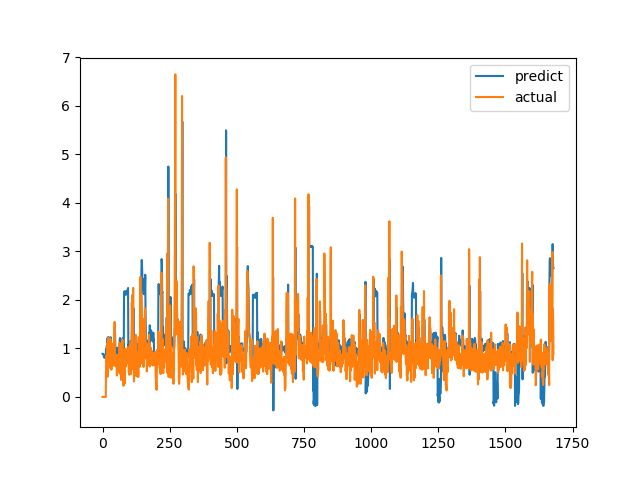

The table this chart was drawn from, first rows:
predict, actual
0.8877, 0.0
0.8907, 0.0
0.8875, 0.0
0.8793, 0.0
0.8664, 0.0
0.8359, 0.0
0.8218, 0.0
0.8065, 0.0
0.8165, 0.0
0.8286, 0.0
0.8427, 0.0
0.8572, 0.0
0.8591, 0.0
0.9928, 0.6238
0.9572, 0.6915
0.9481, 0.8558
1.064, 0.7094
1.024, 1.015
1.138, 1.116
1.222, 0.4183
1.018, 1.002
1.045, 1.219
1.235, 1.143
1.219, 0.6528
0.989, 0.6747
0.9433, 0.601
0.9592, 0.6695
0.9569, 0.6538
0.9687, 0.7814
1.014, 1.206
1.231, 0.8469
1.126, 0.8286
1.018, 0.6482
1.023, 0.5624
0.9966, 0.7183
0.9716, 1.1
1.088, 0.9542
1.069, 0.729
0.9718, 0.6694
0.9251, 0.8631
0.9301, 0.6465
0.967, 0.8223
0.9448, 0.9236
1.01, 0.8301
1.007, 1.067
1.099, 1.546
1.435, 0.6827
1.191, 0.6386
0.9647, 0.6464
0.9626, 0.6881
0.9664, 0.7274
0.9834, 0.65
0.9551, 0.8694
1.005, 0.4409
0.9438, 0.4519
0.8752, 0.7575
0.8971, 0.4952
0.9347, 0.6851
0.903, 0.7244
0.9602, 0.8654
... 1,620 more rows
